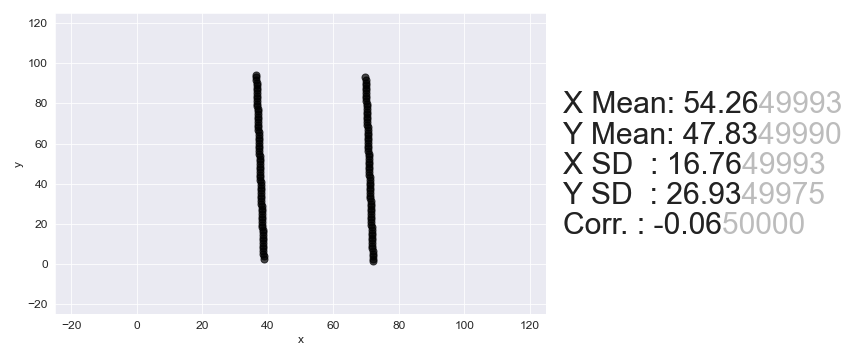

Values plotted in this chart, from the file beside it:
, x, y
0, 38.72, 2.681
1, 38.68, 3.99
2, 38.65, 5.299
3, 38.62, 6.609
4, 38.59, 7.918
5, 38.55, 9.227
6, 38.52, 10.54
7, 38.49, 11.85
8, 38.45, 13.15
9, 38.42, 14.46
10, 38.39, 15.77
11, 38.36, 17.08
12, 38.32, 18.39
13, 38.29, 19.7
14, 38.26, 21.01
15, 38.23, 22.32
16, 38.19, 23.63
17, 38.16, 24.94
18, 38.13, 26.25
19, 38.1, 27.56
20, 38.06, 28.87
21, 38.03, 30.18
22, 38, 31.48
23, 37.96, 32.79
24, 37.93, 34.1
25, 37.9, 35.41
26, 37.87, 36.72
27, 37.83, 38.03
28, 37.8, 39.34
29, 37.77, 40.65
30, 37.74, 41.96
31, 37.7, 43.27
32, 37.67, 44.58
33, 37.64, 45.89
34, 37.61, 47.2
35, 37.57, 48.5
36, 37.54, 49.81
37, 37.51, 51.12
38, 37.47, 52.43
39, 37.44, 53.74
40, 37.41, 55.05
41, 37.38, 56.36
42, 37.34, 57.67
43, 37.31, 58.98
44, 37.28, 60.29
45, 37.25, 61.6
46, 37.21, 62.91
47, 37.18, 64.22
48, 37.15, 65.52
49, 37.12, 66.83
50, 37.08, 68.14
51, 37.05, 69.45
52, 37.02, 70.76
53, 36.98, 72.07
54, 36.95, 73.38
55, 36.92, 74.69
56, 36.89, 76
57, 36.85, 77.31
58, 36.82, 78.62
59, 36.79, 79.93
... 82 more rows
